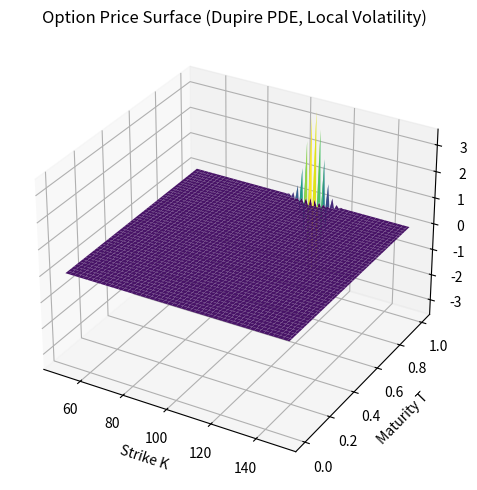

The matplotlib source for this figure:
import numpy as np
import matplotlib.pyplot as plt

# Parameters
r = 0.05
T_max = 1.0
K_min, K_max = 50, 150
nK, nT = 100, 50
K = np.linspace(K_min, K_max, nK)
T = np.linspace(0, T_max, nT)
dK = K[1] - K[0]
dT = T[1] - T[0]

# Synthetic local volatility surface (smile)
def sigma_loc(K, T):
    return 0.2 + 0.3 * np.exp(-((K-100)/20)**2) * (1 - T)

# Initial condition: European call payoff at T=0
S0 = 100
payoff = np.maximum(K - S0, 0)
C = np.zeros((nT, nK))
C[0, :] = payoff

# Finite difference (explicit Euler)
for j in range(nT-1):
    for i in range(1, nK-1):
        sig = sigma_loc(K[i], T[j])
        dC_dK = (C[j, i+1] - C[j, i-1]) / (2*dK)
        d2C_dK2 = (C[j, i+1] - 2*C[j, i] + C[j, i-1]) / (dK**2)
        C[j+1, i] = C[j, i] + dT * (0.5 * sig**2 * K[i]**2 * d2C_dK2 - r * K[i] * dC_dK)
    # Boundary conditions
    C[j+1, 0] = 0
    C[j+1, -1] = K_max - S0 * np.exp(-r * T[j+1])

# Plot option price surface
KK, TT = np.meshgrid(K, T)
fig = plt.figure(figsize=(8,5))
ax = fig.add_subplot(111, projection='3d')
surf = ax.plot_surface(KK, TT, C, cmap='viridis')
ax.set_xlabel('Strike K')
ax.set_ylabel('Maturity T')
ax.set_zlabel('Call Price')
ax.set_title('Option Price Surface (Dupire PDE, Local Volatility)')
plt.tight_layout()
plt.show() 